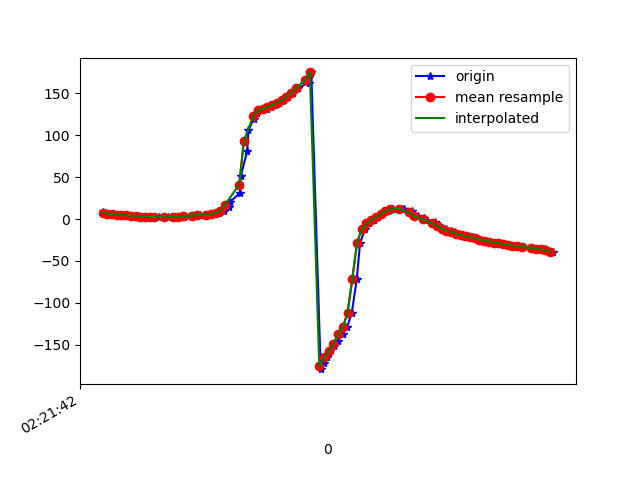

The table this chart was drawn from, first rows:
1617848502302, 544145846363420, 7.984235, 14.709748, -22.4411
1617848502306, 544145865594190, 6.902, 15.33, -23.44
1617848502329, 544145884824960, 6.466, 15.87, -23.8
1617848502348, 544145904055730, 5.471, 16.79, -24.94
1617848502368, 544145923286500, 5.003, 17.12, -25.48
1617848502385, 544145942517270, 4.952, 18.42, -25.84
1617848502405, 544145961748040, 4.406, 18.49, -26.5
1617848502424, 544145980978810, 4.211, 18.72, -26.81
1617848502444, 544146000209580, 3.372, 19.21, -28.18
1617848502463, 544146019440350, 3.028, 19.29, -28.42
1617848502480, 544146038671120, 2.969, 20.51, -28.9
1617848502499, 544146057901890, 2.503, 21, -29.78
1617848502519, 544146077132660, 2.592, 21.86, -29.88
1617848502539, 544146096363430, 2.406, 24.08, -31.25
1617848502561, 544146115594200, 2.431, 24.8, -31.68
1617848502578, 544146134824970, 2.78, 25.76, -31.79
1617848502609, 544146154055740, 2.511, 26.76, -33.15
1617848502624, 544146173286510, 2.62, 26.96, -33.18
1617848502645, 544146192517280, 3.002, 27.64, -32.73
1617848502648, 544146211748050, 3.183, 28.53, -33.1
1617848502683, 544146230978820, 3.603, 29.35, -33.3
1617848502697, 544146250209590, 4.127, 30.23, -33.6
1617848502714, 544146269440360, 4.578, 31.15, -33.89
1617848502741, 544146288671130, 4.799, 32.16, -34.03
1617848502744, 544146307901900, 5.03, 33.71, -34.06
1617848502773, 544146327132670, 5.756, 36.69, -34.55
1617848502793, 544146346363440, 7.394, 41.42, -36.08
1617848502814, 544146365594210, 10.2, 47.34, -38.84
1617848502836, 544146384824980, 14.12, 53.74, -42.83
1617848502839, 544146404055750, 20.13, 60.33, -49.09
1617848502883, 544146423286520, 30.9, 66.83, -60.49
1617848502886, 544146442517290, 51.15, 72.01, -81.87
1617848502914, 544146461748060, 80.95, 73.3, -113.5
1617848502919, 544146480978830, 105.9, 70.04, -141
1617848502942, 544146500209600, 120, 64.1, -158.6
1617848502956, 544146519440370, 126.7, 57.08, -169.2
1617848502976, 544146538671140, 129.7, 51.27, -176.5
1617848502996, 544146557901910, 131.7, 47.89, 177.5
1617848503014, 544146577132680, 133.8, 46, 172.2
1617848503032, 544146596363450, 136.2, 44.25, 167.8
1617848503051, 544146615594220, 138.8, 42.54, 164.5
1617848503072, 544146634824990, 141.9, 41.19, 162.3
1617848503088, 544146654055760, 145.7, 40.37, 161
1617848503110, 544146673286530, 150.4, 40.4, 160.4
1617848503129, 544146692517300, 156.2, 41.46, 160.3
1617848503175, 544146711748070, 162.6, 42.92, 160.7
1617848503178, 544146730978840, 169.1, 43.84, 161.7
1617848503186, 544146750209610, 175, 43.38, 163.5
1617848503226, 544146769440380, -179.1, 41.93, 165.9
1617848503239, 544146788671150, -172.1, 41.51, 168.1
1617848503253, 544146807901920, -164.5, 44.27, 169.7
1617848503267, 544146827132690, -157.6, 50.44, 172.1
1617848503282, 544146846363460, -151.8, 58.37, 174.9
1617848503299, 544146865594230, -145.3, 66.99, 175.7
1617848503319, 544146884825000, -137.3, 74.44, 173.3
1617848503338, 544146904055770, -129, 78.74, 168.3
1617848503358, 544146923286540, -111.8, 82.1, 153
1617848503379, 544146942517310, -71.6, 84.09, 113.6
1617848503393, 544146961748080, -28.82, 81.68, 70.7
1617848503414, 544146980978850, -11.96, 76.75, 53.11
1617848503433, 544147000209620, -5.232, 71.12, 45.21
... 40 more rows
